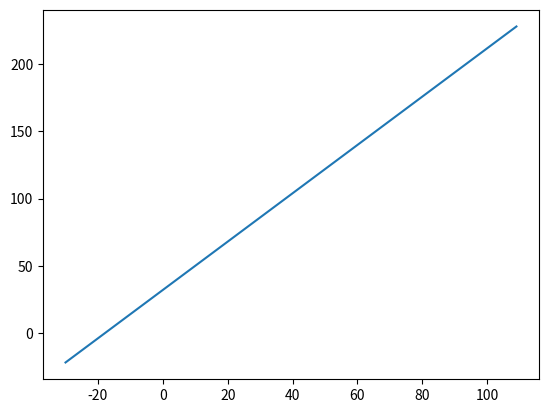

Reproduce this figure in Python.
import matplotlib.pyplot as plot
import math

def f(x):
    return x * (9 / 5) + 32

xs = range(-30, 110)
ys = []
for x in xs:
    ys.append(f(x))

plot.plot(xs, ys)
plot.show()
